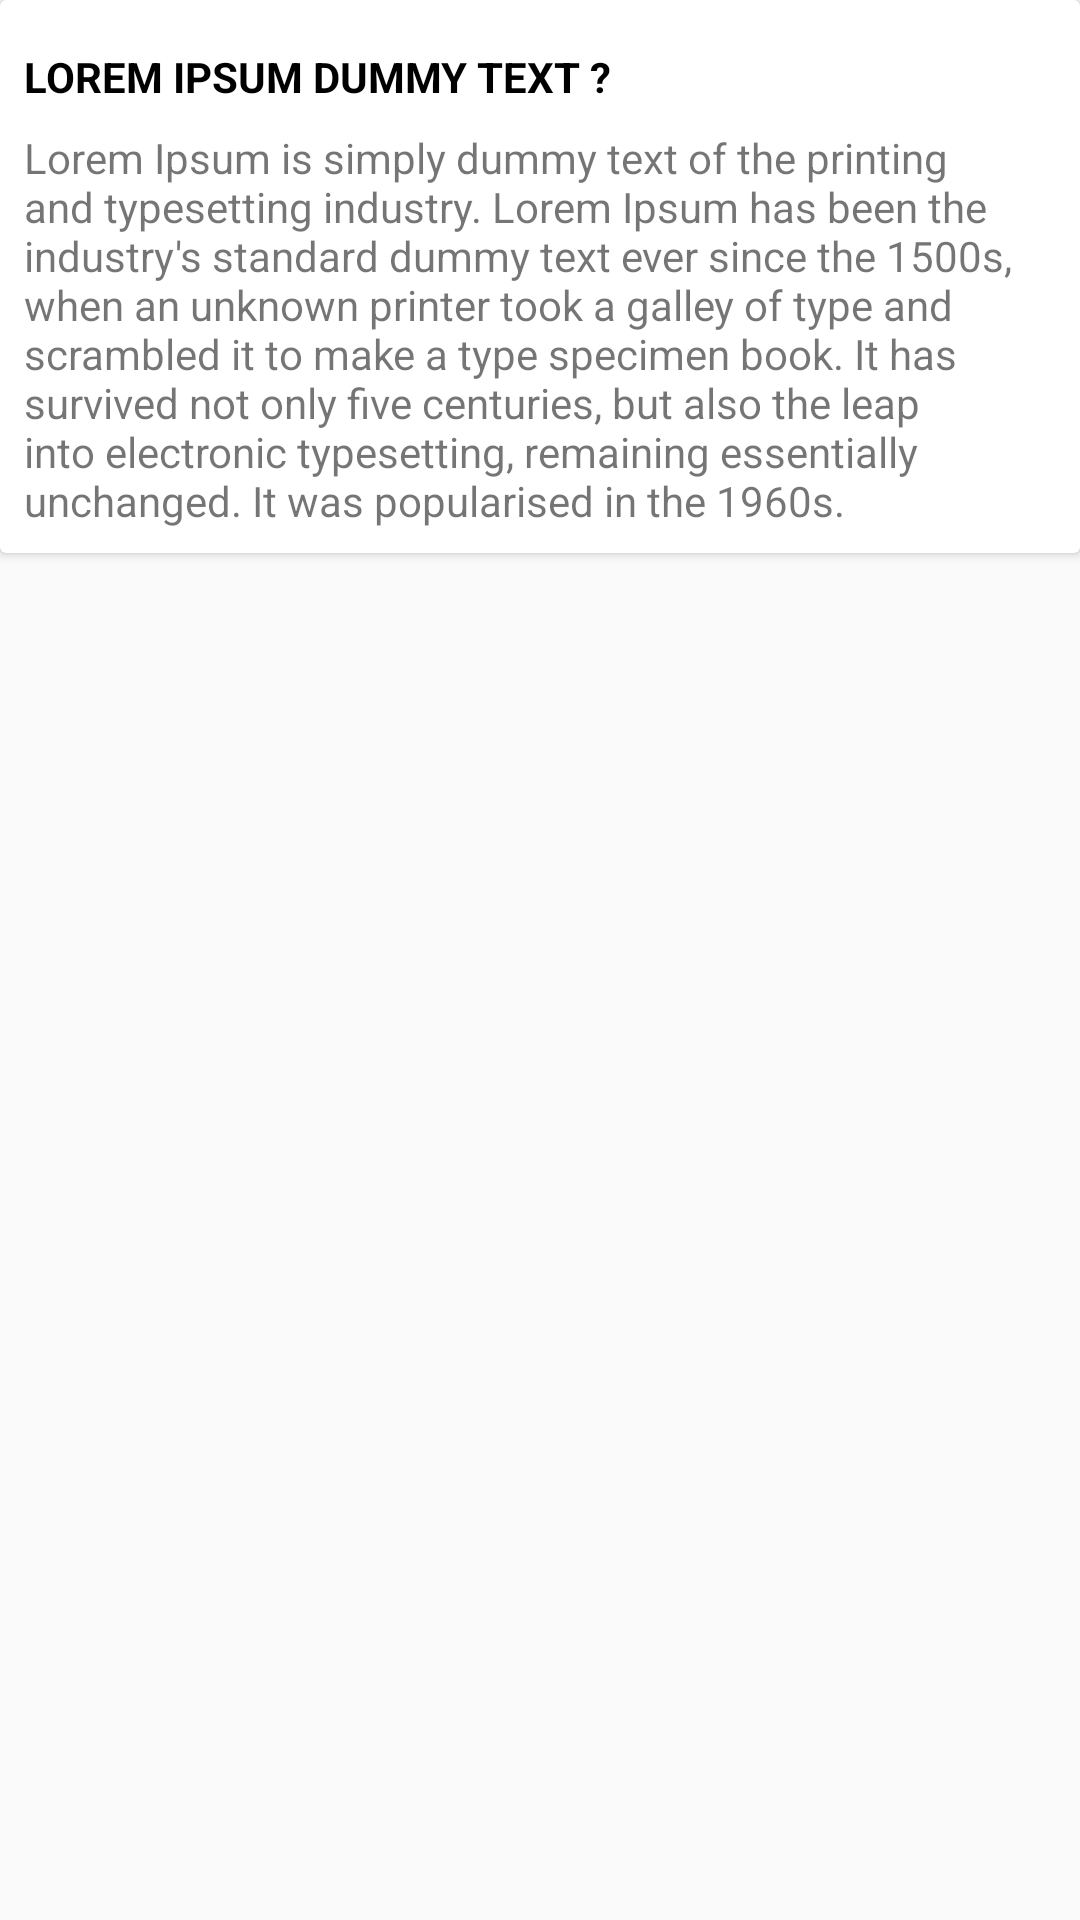

Reconstruct the res/layout file that produces this screen, plus the resources it refers to.
<!-- AndroidManifest.xml: application theme AppThemeNoTitleBar -->
<!-- res/layout/announcement_item.xml -->
<?xml version="1.0" encoding="utf-8"?>
<LinearLayout xmlns:android="http://schemas.android.com/apk/res/android"
    android:layout_width="match_parent"
    android:layout_height="wrap_content"
    android:layout_margin="4dp"
    android:orientation="horizontal">

    <android.support.v7.widget.CardView
        android:layout_width="match_parent"
        android:layout_height="wrap_content">

        <LinearLayout
            android:layout_width="match_parent"
            android:layout_height="wrap_content"
            android:background="@drawable/rectangle"
            android:orientation="vertical"
            android:padding="8dp">



            <TextView
                android:id="@+id/tvQuestion"
                android:layout_width="match_parent"
                android:layout_height="wrap_content"
                android:layout_marginTop="8dp"
                android:text="Lorem ipsum dummy text ?"
                android:textAllCaps="true"
                android:textColor="@android:color/black"
                android:textStyle="bold" />



            <TextView
                android:id="@+id/tvAnswer"
                android:layout_width="match_parent"
                android:layout_height="wrap_content"
                android:layout_marginTop="8dp"
                android:text="Lorem Ipsum is simply dummy text of the printing and typesetting industry. Lorem Ipsum has been the industry's standard dummy text ever since the 1500s, when an unknown printer took a galley of type and scrambled it to make a type specimen book. It has survived not only five centuries, but also the leap into electronic typesetting, remaining essentially unchanged. It was popularised in the 1960s. " />

        </LinearLayout>
    </android.support.v7.widget.CardView>
</LinearLayout>
<!-- resources referenced by this layout -->
<resources>
  <style name="AppThemeNoTitleBar" parent="Theme.AppCompat.Light.NoActionBar">
          
  
          <item name="windowActionBar">false</item>
          <item name="windowNoTitle">true</item>
         
          
          <item name="colorPrimary">@color/colorPrimary</item>
          <item name="colorPrimaryDark">@color/colorPrimaryDark</item>
          <item name="colorAccent">@color/colorAccent</item>
      </style>
  <color name="colorPrimary">#3b5998</color>
  <color name="colorPrimaryDark">#003069</color>
  <color name="colorAccent">#FFFFFF</color>
</resources>
